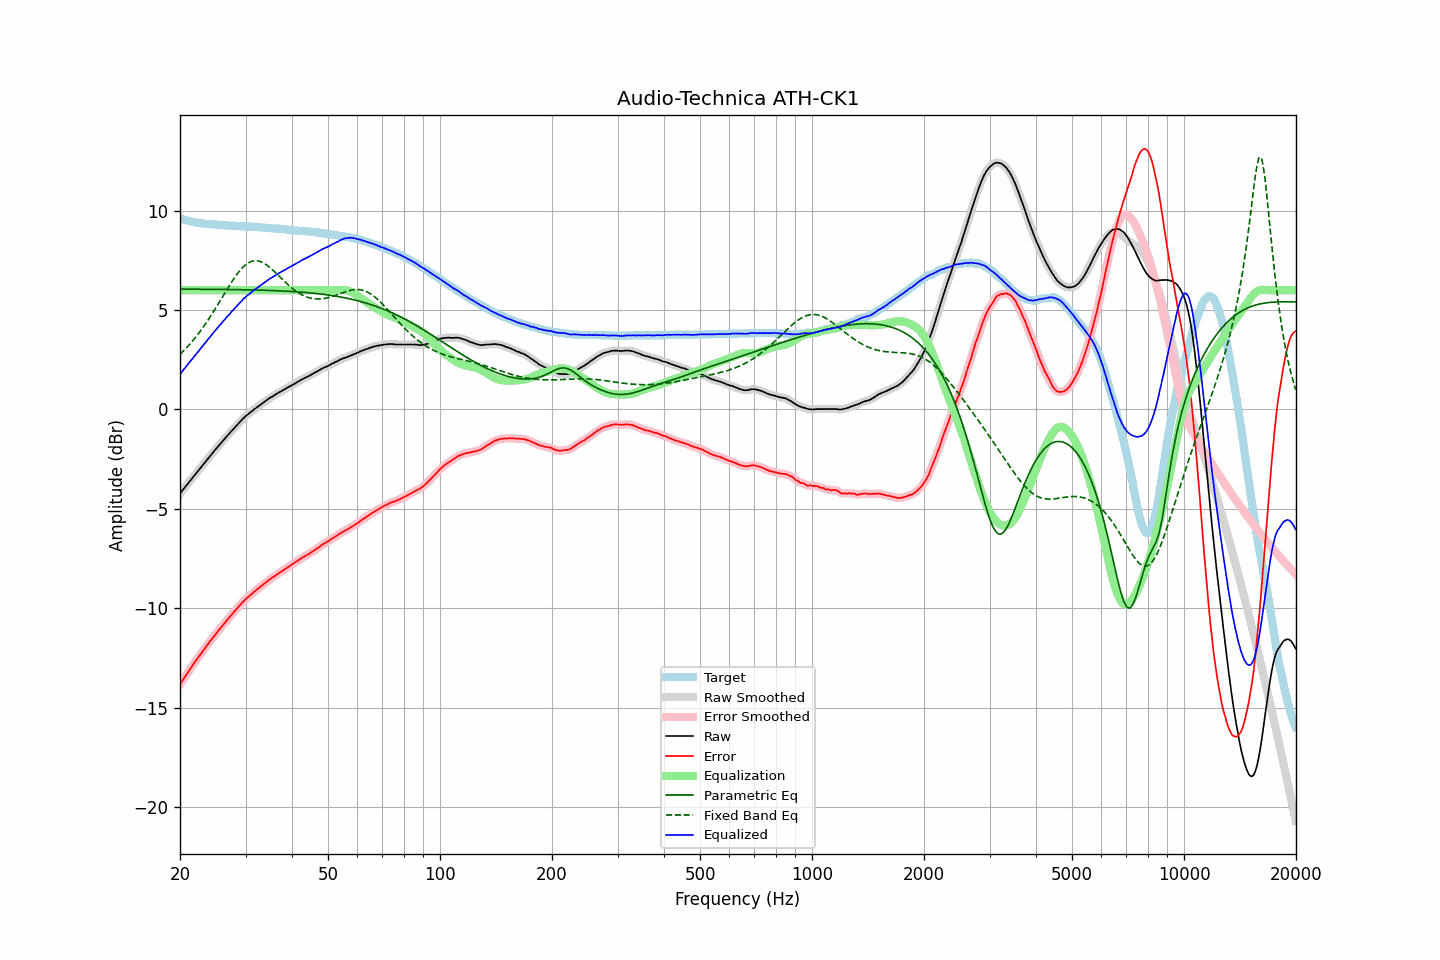

Source data for this figure (header and first rows):
frequency, raw, error, smoothed, error_smoothed, equalization, parametric_eq, fixed_band_eq, equalized_raw, equalized_smoothed, target
20.00, -4.23, -13.84, -4.23, -13.84, 6.00, 6.05, 2.77, 1.77, 1.77, 9.61
20.20, -4.13, -13.71, -4.13, -13.71, 6.00, 6.05, 2.85, 1.87, 1.87, 9.58
20.40, -4.03, -13.59, -4.03, -13.59, 6.00, 6.05, 2.93, 1.97, 1.97, 9.56
20.61, -3.92, -13.46, -3.92, -13.46, 6.00, 6.05, 3.01, 2.08, 2.08, 9.54
20.81, -3.82, -13.34, -3.82, -13.34, 6.00, 6.05, 3.10, 2.18, 2.18, 9.52
21.02, -3.72, -13.22, -3.72, -13.22, 6.00, 6.05, 3.18, 2.28, 2.28, 9.50
21.23, -3.62, -13.10, -3.62, -13.10, 6.00, 6.05, 3.27, 2.38, 2.38, 9.48
21.44, -3.52, -12.98, -3.52, -12.98, 6.00, 6.05, 3.37, 2.48, 2.48, 9.46
21.66, -3.42, -12.86, -3.42, -12.86, 6.00, 6.05, 3.46, 2.58, 2.58, 9.44
21.87, -3.32, -12.74, -3.32, -12.74, 6.00, 6.05, 3.56, 2.68, 2.68, 9.43
22.09, -3.22, -12.63, -3.22, -12.63, 6.00, 6.05, 3.66, 2.78, 2.78, 9.41
22.31, -3.12, -12.51, -3.12, -12.52, 6.00, 6.05, 3.77, 2.88, 2.88, 9.40
22.54, -3.02, -12.41, -3.02, -12.40, 6.00, 6.05, 3.87, 2.98, 2.98, 9.39
22.76, -2.92, -12.29, -2.92, -12.29, 6.00, 6.05, 3.98, 3.08, 3.08, 9.37
22.99, -2.81, -12.17, -2.81, -12.18, 6.00, 6.05, 4.09, 3.19, 3.19, 9.36
23.22, -2.71, -12.06, -2.71, -12.06, 6.00, 6.05, 4.21, 3.29, 3.29, 9.35
23.45, -2.61, -11.95, -2.61, -11.95, 6.00, 6.05, 4.32, 3.39, 3.39, 9.34
23.69, -2.51, -11.84, -2.51, -11.84, 6.00, 6.05, 4.45, 3.49, 3.49, 9.33
23.92, -2.41, -11.74, -2.41, -11.74, 6.00, 6.05, 4.57, 3.59, 3.59, 9.33
24.16, -2.31, -11.63, -2.31, -11.63, 6.00, 6.04, 4.69, 3.69, 3.69, 9.32
24.40, -2.22, -11.54, -2.21, -11.53, 6.00, 6.04, 4.82, 3.78, 3.79, 9.32
24.65, -2.12, -11.43, -2.12, -11.43, 6.00, 6.04, 4.95, 3.88, 3.88, 9.31
24.89, -2.02, -11.33, -2.02, -11.33, 6.00, 6.04, 5.08, 3.98, 3.98, 9.31
25.14, -1.93, -11.22, -1.93, -11.22, 6.00, 6.04, 5.21, 4.07, 4.07, 9.30
25.39, -1.83, -11.11, -1.83, -11.12, 6.00, 6.04, 5.34, 4.17, 4.17, 9.29
25.65, -1.74, -11.02, -1.74, -11.02, 6.00, 6.04, 5.48, 4.26, 4.26, 9.28
25.91, -1.64, -10.92, -1.64, -10.92, 6.00, 6.04, 5.61, 4.36, 4.36, 9.27
26.16, -1.55, -10.82, -1.55, -10.82, 6.00, 6.04, 5.74, 4.45, 4.45, 9.27
26.43, -1.46, -10.73, -1.46, -10.72, 6.00, 6.04, 5.88, 4.54, 4.54, 9.27
26.69, -1.36, -10.62, -1.36, -10.63, 6.00, 6.04, 6.01, 4.64, 4.64, 9.26
26.96, -1.27, -10.53, -1.27, -10.53, 6.00, 6.04, 6.14, 4.73, 4.73, 9.26
27.23, -1.18, -10.43, -1.18, -10.43, 6.00, 6.03, 6.27, 4.82, 4.82, 9.25
27.50, -1.09, -10.34, -1.09, -10.34, 6.00, 6.03, 6.40, 4.91, 4.91, 9.25
27.77, -1.00, -10.24, -1.00, -10.24, 6.00, 6.03, 6.52, 5.00, 5.00, 9.24
28.05, -0.91, -10.14, -0.91, -10.15, 6.00, 6.03, 6.64, 5.09, 5.09, 9.23
28.33, -0.83, -10.06, -0.83, -10.06, 6.00, 6.03, 6.75, 5.17, 5.17, 9.23
28.62, -0.74, -9.97, -0.74, -9.97, 6.00, 6.03, 6.86, 5.26, 5.26, 9.23
28.90, -0.65, -9.87, -0.65, -9.87, 6.00, 6.03, 6.96, 5.35, 5.35, 9.22
29.19, -0.57, -9.79, -0.57, -9.78, 6.00, 6.03, 7.06, 5.43, 5.43, 9.22
29.48, -0.48, -9.69, -0.48, -9.70, 6.00, 6.02, 7.14, 5.52, 5.52, 9.21
29.78, -0.40, -9.61, -0.40, -9.61, 6.00, 6.02, 7.22, 5.60, 5.60, 9.21
30.08, -0.32, -9.53, -0.33, -9.53, 6.00, 6.02, 7.29, 5.68, 5.67, 9.21
30.38, -0.26, -9.46, -0.26, -9.46, 6.00, 6.02, 7.35, 5.74, 5.74, 9.20
30.68, -0.20, -9.40, -0.20, -9.40, 6.00, 6.02, 7.40, 5.80, 5.80, 9.20
30.99, -0.13, -9.33, -0.13, -9.33, 6.00, 6.02, 7.44, 5.87, 5.87, 9.20
31.30, -0.07, -9.26, -0.07, -9.26, 6.00, 6.01, 7.46, 5.93, 5.93, 9.19
31.61, -0.00, -9.18, -0.00, -9.19, 6.00, 6.01, 7.48, 6.00, 6.00, 9.18
31.93, 0.06, -9.12, 0.06, -9.12, 6.00, 6.01, 7.48, 6.06, 6.06, 9.18
32.24, 0.12, -9.06, 0.12, -9.05, 6.00, 6.01, 7.48, 6.12, 6.12, 9.18
32.57, 0.18, -8.98, 0.18, -8.99, 6.00, 6.01, 7.46, 6.18, 6.18, 9.16
32.89, 0.24, -8.92, 0.24, -8.92, 6.00, 6.00, 7.44, 6.24, 6.24, 9.16
33.22, 0.30, -8.86, 0.30, -8.86, 6.00, 6.00, 7.41, 6.30, 6.30, 9.16
33.55, 0.35, -8.79, 0.35, -8.80, 6.00, 6.00, 7.37, 6.35, 6.35, 9.15
33.89, 0.41, -8.73, 0.41, -8.73, 6.00, 6.00, 7.32, 6.41, 6.41, 9.14
34.23, 0.47, -8.67, 0.47, -8.66, 6.00, 5.99, 7.26, 6.47, 6.47, 9.14
34.57, 0.53, -8.60, 0.53, -8.60, 6.00, 5.99, 7.20, 6.53, 6.53, 9.13
34.92, 0.59, -8.53, 0.58, -8.54, 6.00, 5.99, 7.14, 6.59, 6.58, 9.12
35.27, 0.63, -8.49, 0.63, -8.48, 6.00, 5.98, 7.07, 6.63, 6.63, 9.12
35.62, 0.68, -8.43, 0.68, -8.43, 6.00, 5.98, 6.99, 6.68, 6.68, 9.11
35.97, 0.73, -8.37, 0.73, -8.37, 6.00, 5.98, 6.92, 6.73, 6.73, 9.10
... 635 more rows
